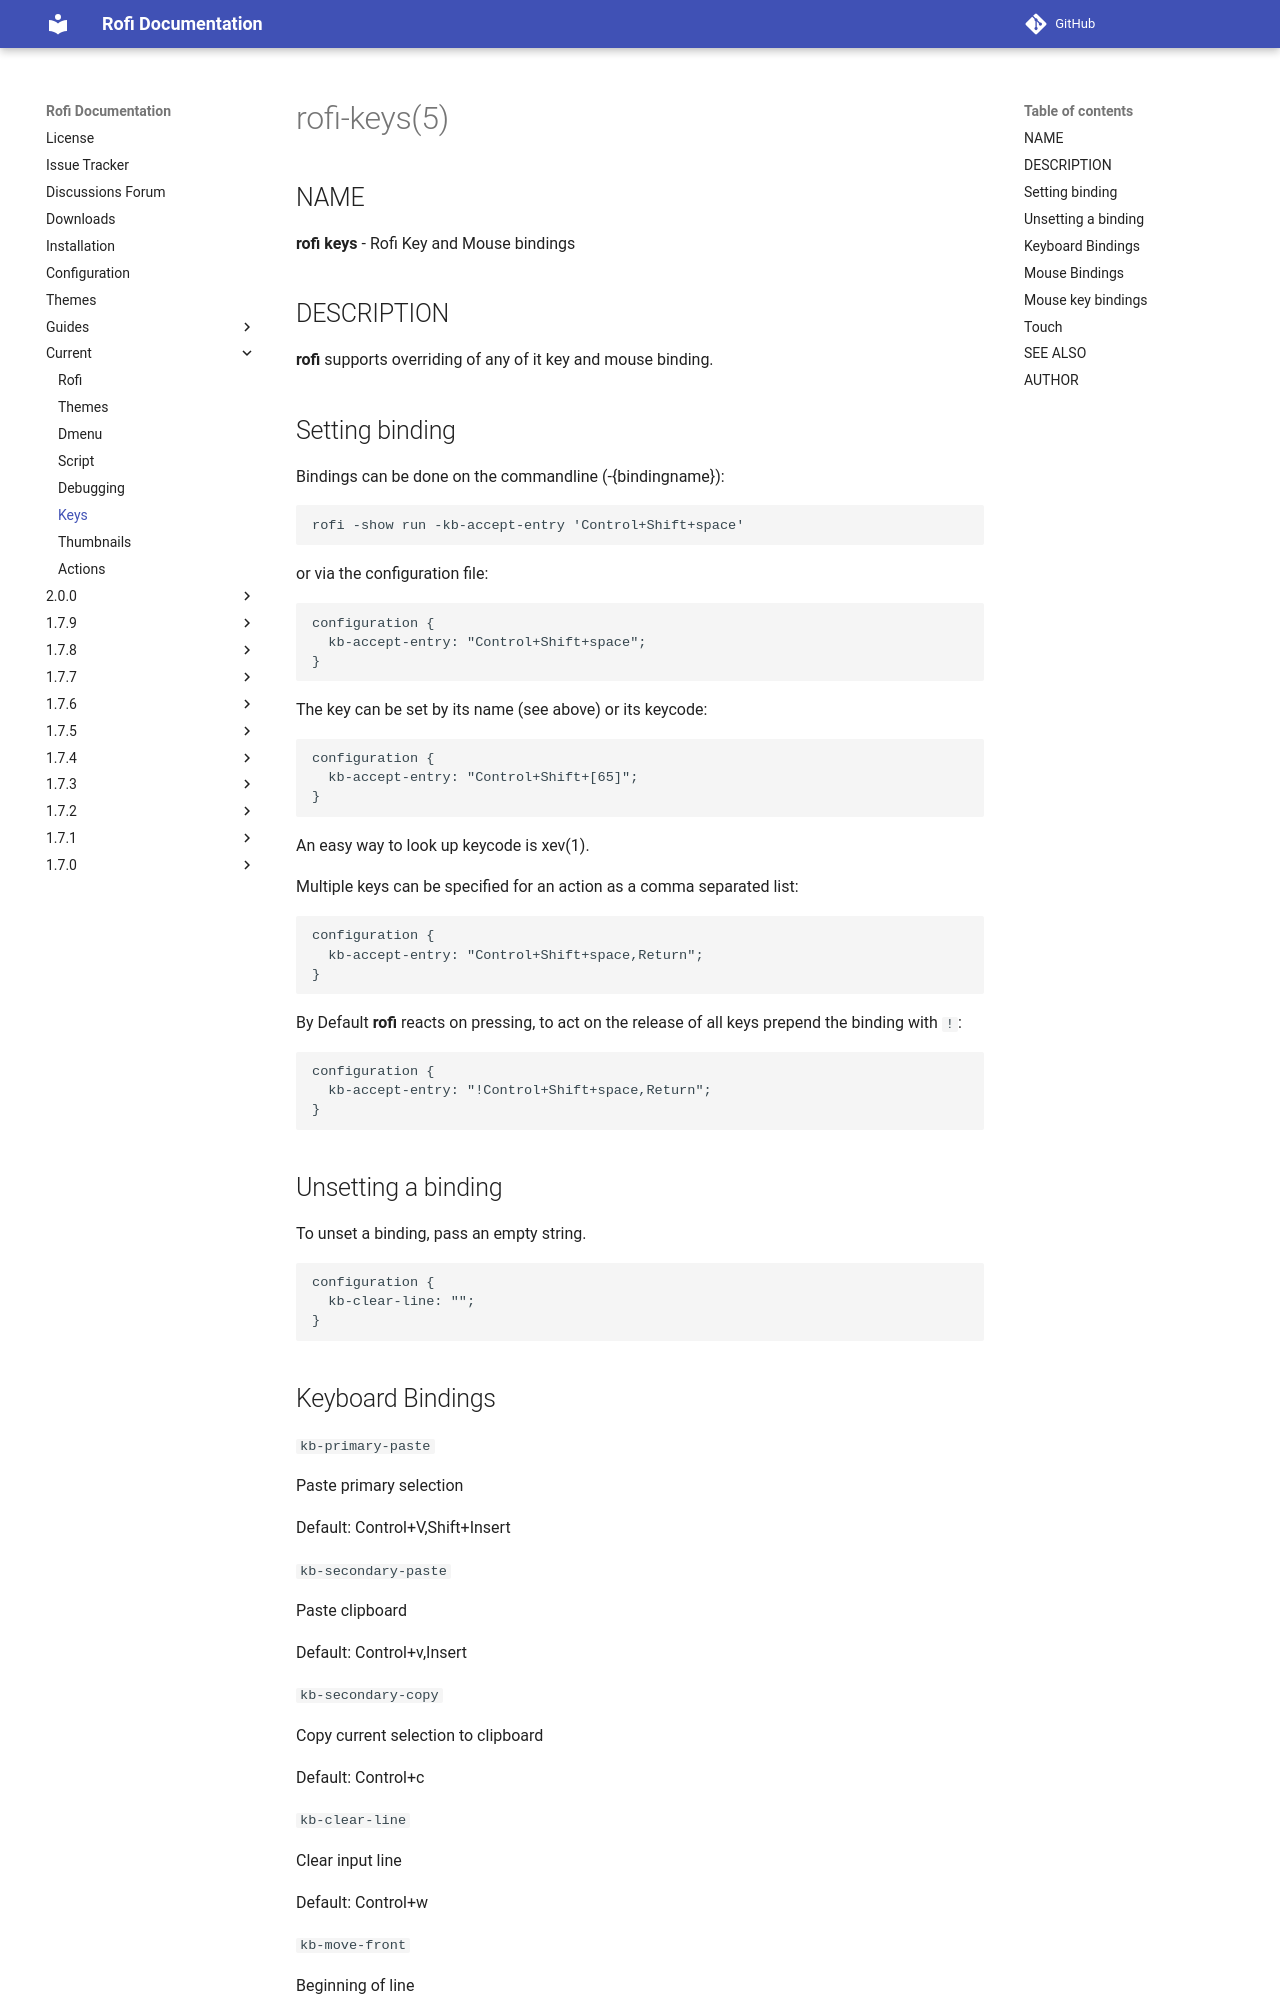

repository: Archuser202/rofi · page: current/rofi-keys.5/index.html · generator: mkdocs

# rofi-keys(5)

## NAME

**rofi keys** - Rofi Key and Mouse bindings

## DESCRIPTION

**rofi** supports overriding of any of it key and mouse binding.

## Setting binding

Bindings can be done on the commandline (-{bindingname}):

```bash
rofi -show run -kb-accept-entry 'Control+Shift+space'
```

or via the configuration file:

```css
configuration {
  kb-accept-entry: "Control+Shift+space";
}
```

The key can be set by its name (see above) or its keycode:

```css
configuration {
  kb-accept-entry: "Control+Shift+[65]";
}
```

An easy way to look up keycode is xev(1).

Multiple keys can be specified for an action as a comma separated list:

```css
configuration {
  kb-accept-entry: "Control+Shift+space,Return";
}
```

By Default **rofi** reacts on pressing, to act on the release of all keys
prepend the binding with `!`:

```css
configuration {
  kb-accept-entry: "!Control+Shift+space,Return";
}
```

## Unsetting a binding

To unset a binding, pass an empty string.

```css
configuration {
  kb-clear-line: "";
}
```
